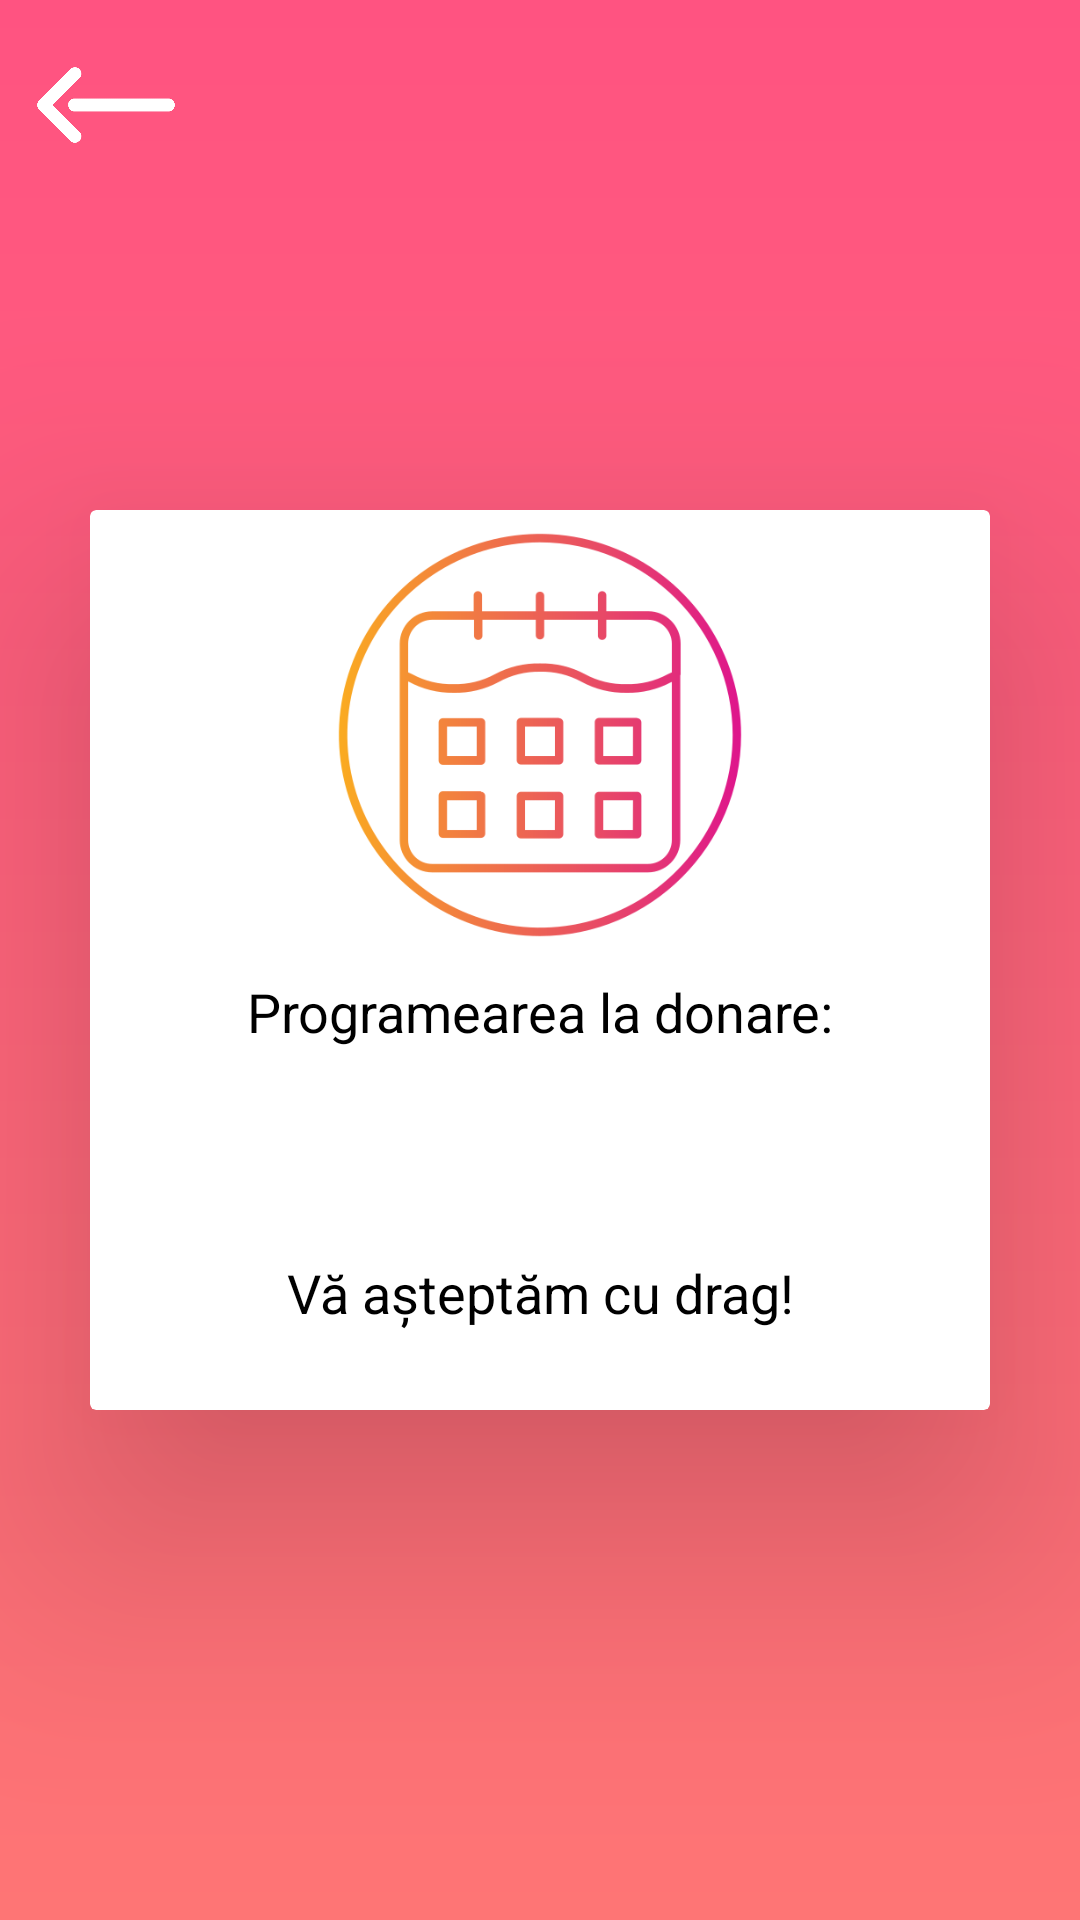

This screen was rendered from an Android layout file. Write that file and the resources it references.
<!-- AndroidManifest.xml: application theme Theme.BloodDonationFrontend -->
<!-- res/layout/activity_view_appointment.xml -->
<?xml version="1.0" encoding="utf-8"?>
<RelativeLayout xmlns:android="http://schemas.android.com/apk/res/android"
    android:layout_width="match_parent"
    android:layout_height="match_parent"
    xmlns:app="http://schemas.android.com/apk/res-auto"
    xmlns:tools="http://schemas.android.com/tools"
    android:gravity="center"
    android:orientation="horizontal"
    android:background="@drawable/gradient_drawable2"
    tools:context=".view.AppointmentViewActivity">


    <LinearLayout
        android:id="@+id/spinnerLayout"
        android:layout_width="wrap_content"
        android:layout_height="match_parent"
        android:layout_marginStart="-20dp"
        android:layout_weight="1"
        android:layout_marginTop="10dp"
        android:layout_marginBottom="0dp"
        android:orientation="horizontal">

        <ImageButton
            android:id="@+id/back_button"
            android:layout_width="50dp"
            android:layout_height="50dp"
            android:background="@drawable/white_back"
            android:scaleType="fitXY"
            android:src="@drawable/white_back"
            android:textColorHint="@color/white"
            app:layout_constraintStart_toStartOf="parent"
            app:layout_constraintTop_toTopOf="parent" />
    </LinearLayout>

        <androidx.cardview.widget.CardView
            android:layout_width="300dp"
            android:layout_height="300dp"
            android:layout_gravity="center"
            app:cardElevation="50dp"

            android:layout_centerVertical="true"
            android:backgroundTint="@color/white">

            <LinearLayout
                android:layout_width="match_parent"
                android:layout_height="match_parent"
                android:orientation="vertical">

                <ImageView
                    android:layout_width="match_parent"
                    android:layout_height="150dp"
                    android:src="@drawable/calendar"
                    android:scaleType="centerInside"
                    />
                <TextView
                    android:id="@+id/programareText"
                    android:layout_width="match_parent"
                    android:layout_height="wrap_content"
                    android:text="Programearea la donare:"
                    android:textAlignment="center"
                    android:layout_marginTop="5dp"
                    android:textColor="@color/black"
                    android:textSize="18sp"/>

                <TextView
                    android:id="@+id/momentulProgramarii"
                    android:layout_width="match_parent"
                    android:layout_height="wrap_content"
                    android:textAlignment="center"
                    android:layout_marginTop="5dp"
                    android:textColor="@color/black"
                    android:textSize="18sp"/>

                <TextView
                    android:id="@+id/programareTextAstept"
                    android:layout_width="match_parent"
                    android:layout_height="wrap_content"
                    android:text="Vă așteptăm cu drag!"
                    android:textAlignment="center"
                    android:layout_marginTop="40dp"
                    android:textColor="@color/black"
                    android:textSize="18sp"/>

            </LinearLayout>
        </androidx.cardview.widget.CardView>
</RelativeLayout>
<!-- resources referenced by this layout -->
<resources>
  <color name="black">#FF000000</color>
  <color name="white">#FFFFFFFF</color>
  <!-- drawable calendar: png bitmap (drawable-v24, 33429 bytes) -->
  <!-- drawable gradient_drawable2 (drawable) -->
  <?xml version="1.0" encoding="utf-8"?>
  <shape
      android:shape = "rectangle"
      xmlns:android = "http://schemas.android.com/apk/res/android" >
  
      <gradient
          android:startColor = "#fe7575"
          android:centerColor = "#ff647b"
          android:endColor = "#ff5381"
          android:angle = "90"
          android:type = "linear"
          />
  </shape>
  <!-- drawable white_back: png bitmap (drawable-v24, 4610 bytes) -->
  <style name="Theme.BloodDonationFrontend" parent="Theme.MaterialComponents.DayNight.DarkActionBar">
          
          <item name="colorPrimary">@color/purple_500</item>
          <item name="colorPrimaryVariant">@color/purple_700</item>
          <item name="colorOnPrimary">@color/white</item>
          
          <item name="colorSecondary">@color/teal_200</item>
          <item name="colorSecondaryVariant">@color/teal_700</item>
          <item name="colorOnSecondary">@color/black</item>
          
          <item name="android:statusBarColor" tools:targetApi="l">?attr/colorPrimaryVariant</item>
          
      </style>
  <color name="purple_500">#FF6200EE</color>
  <color name="purple_700">#FF3700B3</color>
  <color name="teal_200">#FF03DAC5</color>
  <color name="teal_700">#FF018786</color>
</resources>
